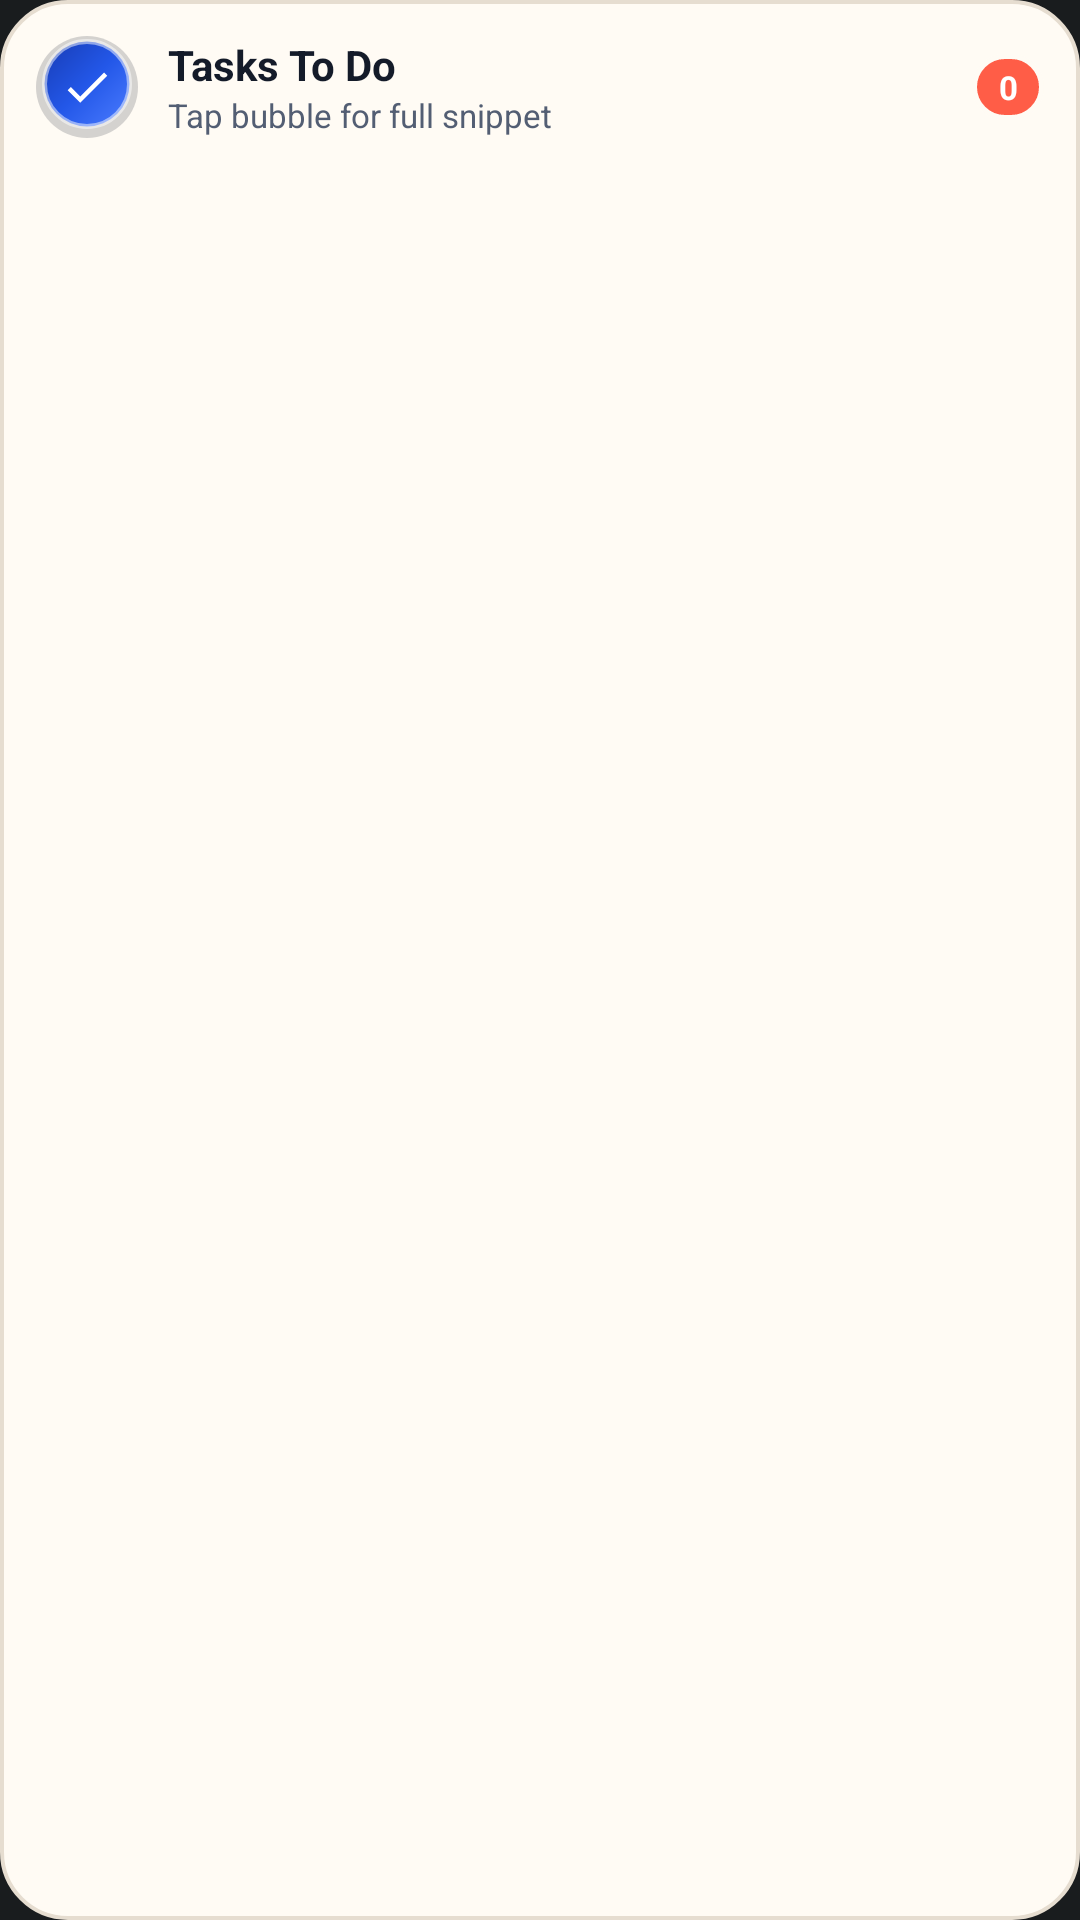

Here is an Android app screen rendered from its layout file. Give the layout XML and the strings, colors and styles it references.
<!-- AndroidManifest.xml: application theme Theme.MyApplication -->
<!-- res/layout/widget_bubble_expanded.xml -->
<?xml version="1.0" encoding="utf-8"?>
<LinearLayout xmlns:android="http://schemas.android.com/apk/res/android"
    android:id="@+id/widget_expanded_root"
    android:layout_width="match_parent"
    android:layout_height="match_parent"
    android:background="@drawable/widget_snippet_card_bg"
    android:orientation="vertical"
    android:padding="12dp">

    <LinearLayout
        android:id="@+id/widget_header"
        android:layout_width="match_parent"
        android:layout_height="wrap_content"
        android:gravity="center_vertical"
        android:orientation="horizontal"
        android:paddingBottom="8dp">

        <FrameLayout
            android:id="@+id/widget_header_bubble"
            android:layout_width="34dp"
            android:layout_height="34dp"
            android:background="@drawable/widget_bubble_bg">

            <ImageView
                android:layout_width="18dp"
                android:layout_height="18dp"
                android:layout_gravity="center"
                android:contentDescription="@string/widget_bubble_open_desc"
                android:src="@drawable/ic_widget_bubble_mark" />
        </FrameLayout>

        <LinearLayout
            android:layout_width="0dp"
            android:layout_height="wrap_content"
            android:layout_marginStart="10dp"
            android:layout_weight="1"
            android:orientation="vertical">

            <TextView
                android:id="@+id/widget_header_title"
                android:layout_width="wrap_content"
                android:layout_height="wrap_content"
                android:text="Tasks To Do"
                android:textColor="#141B29"
                android:textSize="14sp"
                android:textStyle="bold" />

            <TextView
                android:id="@+id/widget_header_subtitle"
                android:layout_width="wrap_content"
                android:layout_height="wrap_content"
                android:text="Tap bubble for full snippet"
                android:textColor="#535E73"
                android:textSize="11sp" />
        </LinearLayout>

        <TextView
            android:id="@+id/widget_header_count"
            android:layout_width="wrap_content"
            android:layout_height="22dp"
            android:background="@drawable/widget_badge_bg"
            android:gravity="center"
            android:minWidth="24dp"
            android:paddingHorizontal="7dp"
            android:text="0"
            android:textColor="#FFFFFF"
            android:textSize="11sp"
            android:textStyle="bold" />
    </LinearLayout>

    <ListView
        android:id="@+id/widget_task_list"
        android:layout_width="match_parent"
        android:layout_height="0dp"
        android:layout_weight="1"
        android:divider="@android:color/transparent"
        android:dividerHeight="6dp"
        android:scrollbars="vertical" />

    <TextView
        android:id="@+id/widget_empty_view"
        android:layout_width="match_parent"
        android:layout_height="0dp"
        android:layout_weight="1"
        android:gravity="center"
        android:padding="16dp"
        android:text="All caught up! Tap to add or review tasks."
        android:textColor="#535E73"
        android:textSize="13sp"
        android:visibility="gone" />
</LinearLayout>
<!-- resources referenced by this layout -->
<resources>
  <!-- drawable ic_widget_bubble_mark (drawable) -->
  <vector xmlns:android="http://schemas.android.com/apk/res/android"
      android:width="28dp"
      android:height="28dp"
      android:viewportWidth="24"
      android:viewportHeight="24">
      <path
          android:fillColor="#FFFFFFFF"
          android:pathData="M9,16.17L4.83,12l-1.42,1.41L9,19 21,7l-1.41,-1.41z" />
  </vector>
  <!-- drawable widget_badge_bg (drawable) -->
  <?xml version="1.0" encoding="utf-8"?>
  <shape xmlns:android="http://schemas.android.com/apk/res/android"
      android:shape="rectangle">
      <solid android:color="#FF5D47" />
      <corners android:radius="999dp" />
      <stroke
          android:width="1.5dp"
          android:color="#FFFBF4" />
  </shape>
  <!-- drawable widget_bubble_bg (drawable) -->
  <?xml version="1.0" encoding="utf-8"?>
  <layer-list xmlns:android="http://schemas.android.com/apk/res/android">
      
      <item>
          <shape android:shape="oval">
              <solid android:color="#2E141B29" />
          </shape>
      </item>
      
      <item
          android:bottom="3dp"
          android:left="2dp"
          android:right="2dp"
          android:top="1dp">
          <shape android:shape="oval">
              <gradient
                  android:angle="135"
                  android:endColor="#173CB5"
                  android:centerColor="#2357E8"
                  android:startColor="#4B7CFF"
                  android:type="linear" />
              <stroke
                  android:width="1.5dp"
                  android:color="#80FFFFFF" />
          </shape>
      </item>
  </layer-list>
  <!-- drawable widget_snippet_card_bg (drawable) -->
  <?xml version="1.0" encoding="utf-8"?>
  <shape xmlns:android="http://schemas.android.com/apk/res/android"
      android:shape="rectangle">
      <solid android:color="#FFFBF4" />
      <corners android:radius="22dp" />
      <stroke
          android:width="1.2dp"
          android:color="#E6DDD0" />
  </shape>
  <string name="widget_bubble_open_desc">Open floating task snippet</string>
  <style name="Theme.MyApplication" parent="android:Theme.DeviceDefault.NoActionBar" />
</resources>
